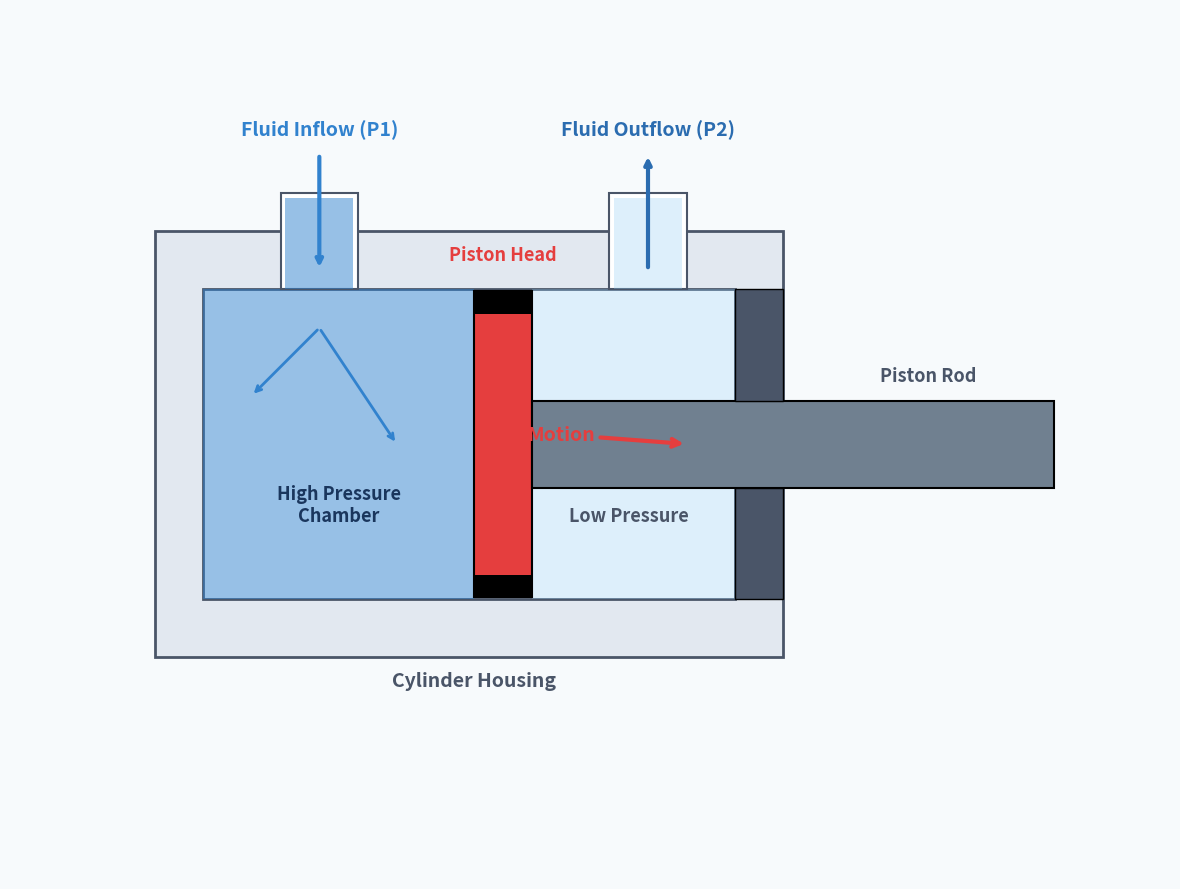

Write Python code to recreate this figure.
import sys
import numpy as np
import matplotlib.pyplot as plt
import matplotlib.patches as patches

def draw_hydraulic_piston(output_path):
    fig, ax = plt.subplots(figsize=(12, 9), dpi=100)
    ax.set_xlim(-6, 6)
    ax.set_ylim(-4.5, 4.5)
    ax.set_aspect('equal')
    ax.axis('off')

    c_steel = '#708090'
    c_darksteel = '#4A5568'
    c_piston = '#E53E3E'
    c_fluid_hi = '#3182CE'
    c_fluid_lo = '#90CDF4'
    c_bg = '#F7FAFC'

    fig.patch.set_facecolor(c_bg)

    # Cylinder Housing (Outer wall)
    ax.add_patch(patches.Rectangle((-4.5, -2.2), 6.5, 4.4, facecolor='#E2E8F0', edgecolor=c_darksteel, linewidth=2))
    # Cylinder Chamber (Interior)
    ax.add_patch(patches.Rectangle((-4.0, -1.6), 5.5, 3.2, facecolor='white', edgecolor=c_darksteel, linewidth=2))

    # High Pressure Chamber (Left)
    ax.add_patch(patches.Rectangle((-4.0, -1.6), 2.8, 3.2, facecolor=c_fluid_hi, alpha=0.5))

    # Low Pressure Chamber (Right)
    ax.add_patch(patches.Rectangle((-0.6, -1.6), 2.1, 3.2, facecolor=c_fluid_lo, alpha=0.3))

    # Piston Head
    ax.add_patch(patches.Rectangle((-1.2, -1.58), 0.6, 3.16, facecolor=c_piston, edgecolor='black', linewidth=1.5))
    # Seals
    ax.add_patch(patches.Rectangle((-1.2, 1.35), 0.6, 0.23, facecolor='black'))
    ax.add_patch(patches.Rectangle((-1.2, -1.58), 0.6, 0.23, facecolor='black'))

    # Piston Rod
    ax.add_patch(patches.Rectangle((-0.6, -0.45), 5.4, 0.9, facecolor=c_steel, edgecolor='black', linewidth=1.5))
    # Rod Guide Seals on right wall
    ax.add_patch(patches.Rectangle((1.5, -1.6), 0.5, 1.15, facecolor=c_darksteel, edgecolor='black', linewidth=1))
    ax.add_patch(patches.Rectangle((1.5, 0.45), 0.5, 1.15, facecolor=c_darksteel, edgecolor='black', linewidth=1))

    # Fluid Ports (Top Inflow / Outflow)
    ax.add_patch(patches.Rectangle((-3.2, 1.6), 0.8, 1.0, facecolor='white', edgecolor=c_darksteel, linewidth=1.5))
    ax.add_patch(patches.Rectangle((-3.15, 1.6), 0.7, 0.95, facecolor=c_fluid_hi, alpha=0.5))

    ax.add_patch(patches.Rectangle((0.2, 1.6), 0.8, 1.0, facecolor='white', edgecolor=c_darksteel, linewidth=1.5))
    ax.add_patch(patches.Rectangle((0.25, 1.6), 0.7, 0.95, facecolor=c_fluid_lo, alpha=0.3))

    # Fluid Flow Arrows
    # Inflow
    ax.annotate('', xy=(-2.8, 1.8), xytext=(-2.8, 3.0), arrowprops=dict(arrowstyle='->', lw=3, color=c_fluid_hi))
    ax.annotate('', xy=(-3.5, 0.5), xytext=(-2.8, 1.2), arrowprops=dict(arrowstyle='->', lw=2, color=c_fluid_hi))
    ax.annotate('', xy=(-2.0, 0), xytext=(-2.8, 1.2), arrowprops=dict(arrowstyle='->', lw=2, color=c_fluid_hi))

    # Outflow
    ax.annotate('', xy=(0.6, 3.0), xytext=(0.6, 1.8), arrowprops=dict(arrowstyle='->', lw=3, color='#2B6CB0'))

    # Piston Motion Arrow
    ax.annotate('Motion', xy=(1.0, 0), xytext=(-0.3, 0), arrowprops=dict(arrowstyle='->', lw=3, color=c_piston),
                fontsize=14, fontweight='bold', color=c_piston, ha='center', va='bottom')

    # Labels
    ax.text(-2.8, 3.2, 'Fluid Inflow (P1)', fontsize=14, fontweight='bold', ha='center', color=c_fluid_hi)
    ax.text(0.6, 3.2, 'Fluid Outflow (P2)', fontsize=14, fontweight='bold', ha='center', color='#2B6CB0')
    ax.text(-2.6, -0.8, 'High Pressure\nChamber', fontsize=13, fontweight='bold', ha='center', color='#1A365D')
    ax.text(0.4, -0.8, 'Low Pressure', fontsize=13, fontweight='bold', ha='center', color='#4A5568')
    ax.text(-0.9, 1.9, 'Piston Head', fontsize=13, fontweight='bold', ha='center', color=c_piston)
    ax.text(3.5, 0.65, 'Piston Rod', fontsize=13, fontweight='bold', ha='center', color=c_darksteel)
    ax.text(-1.2, -2.5, 'Cylinder Housing', fontsize=14, fontweight='bold', ha='center', color=c_darksteel)

    plt.tight_layout()
    plt.savefig(output_path, bbox_inches='tight', pad_inches=0.1)
    plt.close()

if __name__ == '__main__':
    output_file = sys.argv[1] if len(sys.argv) > 1 else 'hydraulic-piston.png'
    draw_hydraulic_piston(output_file)
